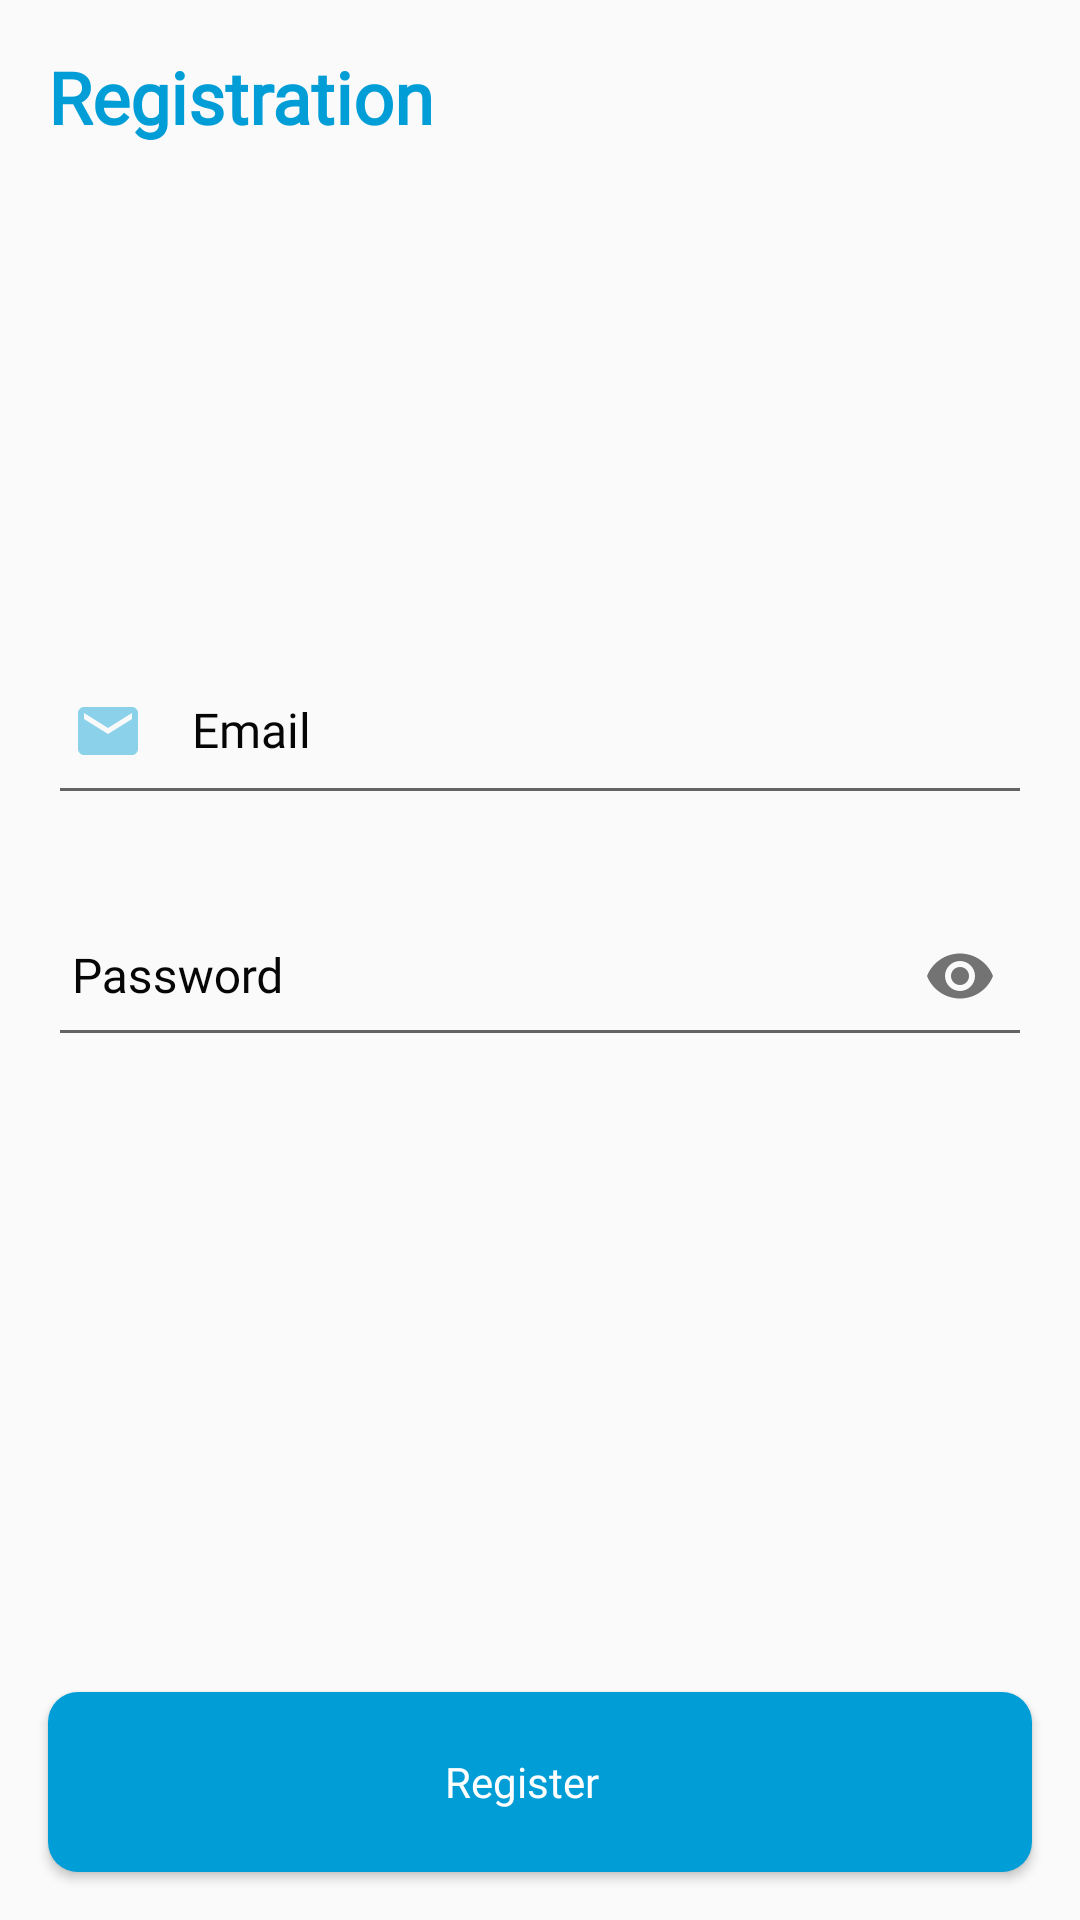

This screen was rendered from an Android layout file. Write that file and the resources it references.
<!-- AndroidManifest.xml: application theme AppTheme -->
<!-- res/layout/fragment_registration.xml -->
<?xml version="1.0" encoding="utf-8"?>
<layout xmlns:android="http://schemas.android.com/apk/res/android"
    xmlns:tools="http://schemas.android.com/tools"
    xmlns:app="http://schemas.android.com/apk/res-auto">

    <data>

    </data>

    <androidx.constraintlayout.widget.ConstraintLayout
        android:layout_width="match_parent"
        android:layout_height="match_parent"
        tools:context=".ui.fragments.RegistrationFragment">

        <androidx.appcompat.widget.AppCompatTextView
            android:layout_width="wrap_content"
            android:layout_height="wrap_content"
            style="@style/blueTitle"
            android:text="@string/registration"
            android:layout_margin="@dimen/size16"
            app:layout_constraintTop_toTopOf="parent"
            app:layout_constraintStart_toStartOf="parent"/>

        <com.google.android.material.textfield.TextInputLayout
            android:id="@+id/tilEmail"
            style="@style/InputTil"
            android:layout_margin="@dimen/size16"
            app:hintEnabled="true"
            app:hintAnimationEnabled="true"
            app:layout_constraintStart_toStartOf="parent"
            app:layout_constraintBottom_toTopOf="@id/tilPassword"
            app:layout_constraintEnd_toEndOf="parent">

            <com.google.android.material.textfield.TextInputEditText
                style="@style/InputEditText"
                android:id="@+id/etEmail"
                android:hint="@string/email"
                android:drawableStart="@drawable/ic_email_24"
                android:drawablePadding="@dimen/size16"
                android:inputType="textEmailAddress|textNoSuggestions" />
        </com.google.android.material.textfield.TextInputLayout>

        <com.google.android.material.textfield.TextInputLayout
            android:id="@+id/tilPassword"
            style="@style/InputTil"
            android:layout_margin="@dimen/size16"
            app:hintEnabled="true"
            app:hintAnimationEnabled="true"
            app:passwordToggleEnabled="true"
            app:layout_constraintStart_toStartOf="parent"
            app:layout_constraintEnd_toEndOf="parent"
            app:layout_constraintTop_toTopOf="parent"
            app:layout_constraintBottom_toBottomOf="parent">

            <com.google.android.material.textfield.TextInputEditText
                style="@style/InputEditText"
                android:id="@+id/etPassword"
                android:hint="@string/password"
                android:drawableStart="@drawable/ic_lock_24"
                android:drawablePadding="@dimen/size16"
                android:inputType="textPassword" />
        </com.google.android.material.textfield.TextInputLayout>

        <androidx.appcompat.widget.AppCompatButton
            style="@style/blueButton"
            android:id="@+id/btnRegister"
            android:text="@string/register"
            android:layout_margin="@dimen/size16"
            app:layout_constraintBottom_toBottomOf="parent"
            app:layout_constraintStart_toStartOf="parent"
            app:layout_constraintEnd_toEndOf="parent" />


    </androidx.constraintlayout.widget.ConstraintLayout>
</layout>
<!-- resources referenced by this layout -->
<resources>
  <dimen name="size16">16dp</dimen>
  <!-- drawable ic_email_24 (drawable) -->
  <vector xmlns:android="http://schemas.android.com/apk/res/android"
      android:width="24dp"
      android:height="24dp"
      android:viewportWidth="24"
      android:viewportHeight="24"
      android:tint="@color/colorPrimaryLight">
    <path
        android:fillColor="@android:color/white"
        android:pathData="M20,4L4,4c-1.1,0 -1.99,0.9 -1.99,2L2,18c0,1.1 0.9,2 2,2h16c1.1,0 2,-0.9 2,-2L22,6c0,-1.1 -0.9,-2 -2,-2zM20,8l-8,5 -8,-5L4,6l8,5 8,-5v2z"/>
  </vector>
  <string name="email" translatable="false">Email</string>
  <string name="password">Password</string>
  <string name="register">Register</string>
  <string name="registration">Registration</string>
  <style name="InputTil" parent="@android:style/TextAppearance">
          <item name="android:layout_width">match_parent</item>
          <item name="android:layout_height">wrap_content</item>
          <item name="android:textColorHint">@color/colorTextBlack</item>
          <item name="android:layout_marginTop">@dimen/size8</item>
          <item name="android:fontFamily">@font/muli_bold</item>
          <item name="android:colorControlNormal">@color/colorPrimary</item>
          <item name="android:colorControlActivated">@color/colorPrimary</item>
          <item name="android:colorControlHighlight">@color/colorPrimary</item>
      </style>
  <style name="blueTitle" parent="text">
          <item name="android:letterSpacing">0</item>
          <item name="android:lineSpacingExtra">@dimen/size6</item>
          <item name="android:textColor">@color/colorPrimary</item>
          <item name="android:textSize">@dimen/text_size_extra_large</item>
          <item name="android:textStyle">bold</item>
      </style>
  <style name="AppTheme" parent="Theme.AppCompat.Light.DarkActionBar">
          
          <item name="colorPrimary">@color/colorPrimary</item>
          <item name="colorPrimaryDark">@color/colorPrimaryDark</item>
          <item name="colorAccent">@color/colorPrimary</item>
          <item name="windowActionBar">false</item>
          <item name="windowNoTitle">true</item>
      </style>
  <color name="colorPrimaryLight">#70009dd7</color>
  <color name="colorTextBlack">#060606</color>
  <color name="colorTextGray">#686868</color>
  <dimen name="size8">8dp</dimen>
  <color name="colorPrimary">#009dd7</color>
  <dimen name="size6">6dp</dimen>
  <dimen name="text_size_large">14sp</dimen>
  <dimen name="padding_medium">12dp</dimen>
  <!-- drawable background_button_blue (drawable) -->
  <?xml version="1.0" encoding="utf-8"?>
  <shape xmlns:android="http://schemas.android.com/apk/res/android"
      android:shape="rectangle">
  
      <solid
          android:color="@color/colorPrimary">
  
      </solid>
  
      <padding
          android:left="5dp"
          android:right="5dp"
          android:bottom="5dp"
          android:top="5dp" />
  
      <corners android:radius="@dimen/size10" />
  </shape>
  <dimen name="size60">60dp</dimen>
  <color name="colorWhite">#FFFFFF</color>
  <style name="text">
          <item name="android:textSize">@dimen/text_size_medium</item>
          <item name="android:lineSpacingExtra">@dimen/size8</item>
          <item name="android:textColor">@color/colorTextGray</item>
          <item name="android:fontFamily">@font/muli</item>
      </style>
  <dimen name="text_size_extra_large">24sp</dimen>
  <color name="colorPrimaryDark">#3700B3</color>
  <dimen name="size10">10dp</dimen>
  <dimen name="text_size_medium">12sp</dimen>
</resources>
